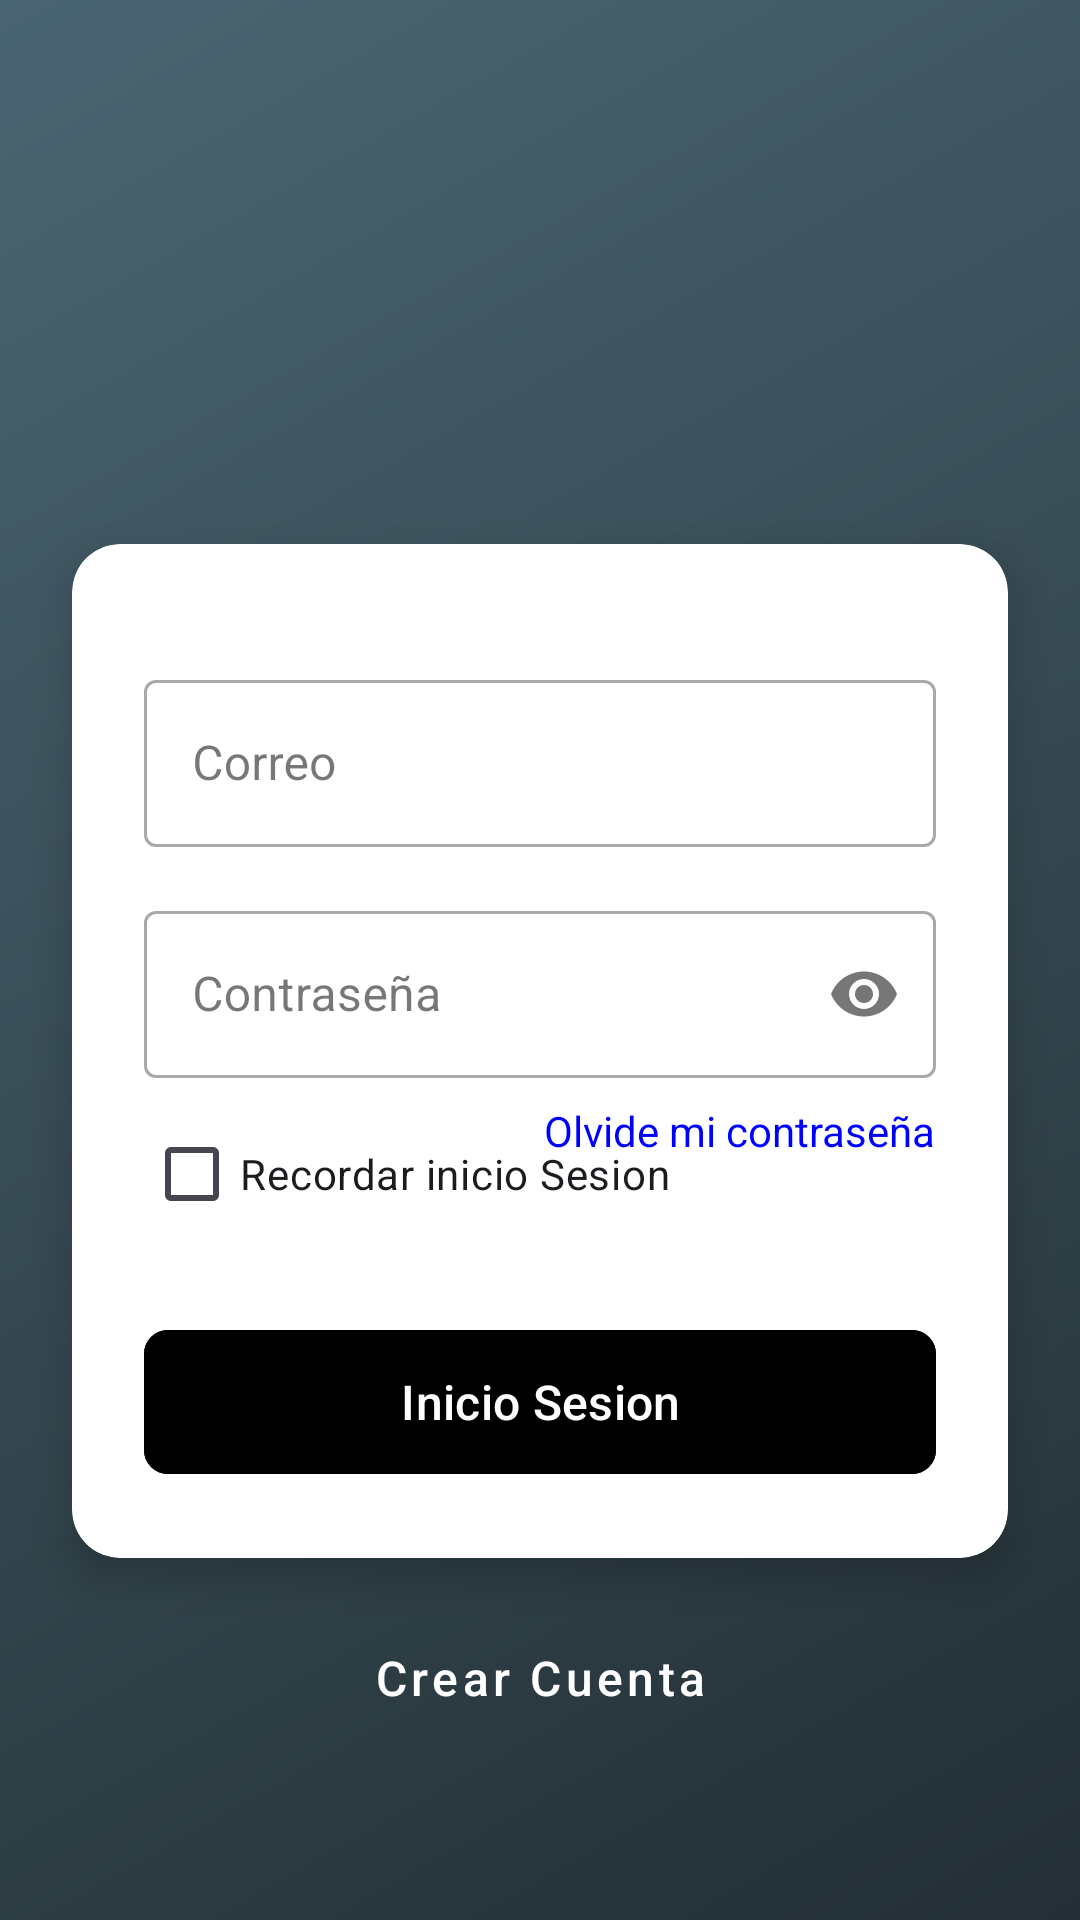

This screen was rendered from an Android layout file. Write that file and the resources it references.
<!-- AndroidManifest.xml: application theme Theme.CarKier -->
<!-- res/layout/activity_inicio_sesion.xml -->
<?xml version="1.0" encoding="utf-8"?>
<androidx.constraintlayout.widget.ConstraintLayout xmlns:android="http://schemas.android.com/apk/res/android"
    xmlns:app="http://schemas.android.com/apk/res-auto"
    xmlns:tools="http://schemas.android.com/tools"
    xmlns:xsi="http://www.w3.org/2001/XMLSchema-instance"
    android:layout_width="match_parent"
    android:layout_height="match_parent"
    android:background="@drawable/login_gradient_background"
    tools:context=".InicioSesion">

    <androidx.cardview.widget.CardView
        android:id="@+id/loginCardView"
        android:layout_width="0dp"
        android:layout_height="wrap_content"
        android:layout_marginStart="24dp"
        android:layout_marginEnd="24dp"
        app:cardBackgroundColor="#FFFFFF"
        app:cardCornerRadius="16dp"
        app:cardElevation="8dp"
        app:layout_constraintBottom_toBottomOf="parent"
        app:layout_constraintEnd_toEndOf="parent"
        app:layout_constraintStart_toStartOf="parent"
        app:layout_constraintTop_toTopOf="parent"
        app:layout_constraintVertical_bias="0.6">

        <androidx.constraintlayout.widget.ConstraintLayout
            android:layout_width="match_parent"
            android:layout_height="match_parent"
            android:padding="24dp">

            <com.google.android.material.textfield.TextInputLayout
                android:id="@+id/emailInputLayout"
                style="@style/Widget.MaterialComponents.TextInputLayout.OutlinedBox"
                android:layout_width="match_parent"
                android:layout_height="wrap_content"
                android:layout_marginTop="16dp"
                android:hint="@string/iniciosesion_correo"
                app:endIconMode="clear_text"
                app:layout_constraintEnd_toEndOf="parent"
                app:layout_constraintStart_toStartOf="parent"
                app:layout_constraintTop_toTopOf="parent"
                app:startIconDrawable="@drawable/ic_email">

                <com.google.android.material.textfield.TextInputEditText
                    android:id="@+id/txtEmail"
                    android:layout_width="match_parent"
                    android:layout_height="wrap_content"
                    android:textColorHint="@color/black"
                    android:inputType="textEmailAddress" />
            </com.google.android.material.textfield.TextInputLayout>

            <com.google.android.material.textfield.TextInputLayout
                android:id="@+id/passwordInputLayout"
                style="@style/Widget.MaterialComponents.TextInputLayout.OutlinedBox"
                android:layout_width="match_parent"
                android:layout_height="wrap_content"
                android:layout_marginTop="16dp"
                android:hint="@string/iniciosesion_contra"
                app:endIconMode="password_toggle"
                app:layout_constraintEnd_toEndOf="parent"
                app:layout_constraintStart_toStartOf="parent"
                app:layout_constraintTop_toBottomOf="@+id/emailInputLayout"
                app:startIconDrawable="@drawable/ic_lock">

                <com.google.android.material.textfield.TextInputEditText
                    android:id="@+id/txtContra"
                    android:layout_width="match_parent"
                    android:layout_height="wrap_content"
                    android:inputType="textPassword"
                    android:textSize="16sp" />
            </com.google.android.material.textfield.TextInputLayout>

            <TextView
                android:id="@+id/txtOlvideContra"
                android:layout_width="wrap_content"
                android:layout_height="wrap_content"
                android:layout_marginTop="8dp"
                android:clickable="true"
                android:focusable="true"
                android:text="@string/iniciosesion_olvidecontra"
                android:textColor="@color/azul"
                android:textSize="14sp"
                app:layout_constraintEnd_toEndOf="parent"
                app:layout_constraintTop_toBottomOf="@+id/passwordInputLayout" />

            <CheckBox
                android:id="@+id/chbRecordarContrasenia"
                android:layout_width="wrap_content"
                android:layout_height="wrap_content"
                android:layout_marginTop="8dp"
                android:text="@string/iniciosesion_recordar"
                android:textSize="14sp"
                app:layout_constraintStart_toStartOf="parent"
                app:layout_constraintTop_toBottomOf="@+id/passwordInputLayout" />

            <com.google.android.material.button.MaterialButton
                android:id="@+id/btnInicioSesion"
                android:layout_width="0dp"
                android:layout_height="56dp"
                android:layout_marginTop="24dp"
                android:backgroundTint="@color/black"
                android:text="@string/iniciosesion_btn_inicio"
                android:textAllCaps="false"
                android:textSize="16sp"
                app:cornerRadius="8dp"
                app:layout_constraintEnd_toEndOf="parent"
                app:layout_constraintStart_toStartOf="parent"
                app:layout_constraintTop_toBottomOf="@+id/chbRecordarContrasenia" />

        </androidx.constraintlayout.widget.ConstraintLayout>
    </androidx.cardview.widget.CardView>

    <ImageView
        android:id="@+id/imgLogo"
        android:layout_width="200dp"
        android:layout_height="150dp"
        android:layout_marginBottom="40dp"
        android:contentDescription="App Logo"
        app:layout_constraintBottom_toTopOf="@+id/loginCardView"
        app:layout_constraintEnd_toEndOf="parent"
        app:layout_constraintStart_toStartOf="parent"
        app:srcCompat="@drawable/logo" />

    <com.google.android.material.button.MaterialButton
        android:id="@+id/btnCrearCuenta"
        style="@style/Widget.MaterialComponents.Button.TextButton"
        android:layout_width="wrap_content"
        android:layout_height="wrap_content"
        android:layout_marginTop="16dp"
        android:text="@string/iniciosesion_crearcuenta"
        android:textAllCaps="false"
        android:textColor="@color/white"
        android:background="@color/black"
        android:textSize="16sp"
        app:layout_constraintEnd_toEndOf="parent"
        app:layout_constraintStart_toStartOf="parent"
        app:layout_constraintTop_toBottomOf="@+id/loginCardView" />

</androidx.constraintlayout.widget.ConstraintLayout>
<!-- resources referenced by this layout -->
<resources>
  <color name="azul">#0000FF</color>
  <color name="black">#FF000000</color>
  <color name="white">#FFFFFFFF</color>
  <!-- drawable login_gradient_background (drawable) -->
  <?xml version="1.0" encoding="utf-8"?>
  <shape xmlns:android="http://schemas.android.com/apk/res/android"
      android:shape="rectangle">
      <gradient
          android:angle="135"
          android:endColor="#4A6572"
          android:startColor="#232F34"
          android:type="linear" />
  </shape>
  <string name="iniciosesion_btn_inicio">Inicio Sesion</string>
  <string name="iniciosesion_contra">Contraseña</string>
  <string name="iniciosesion_correo">Correo</string>
  <string name="iniciosesion_crearcuenta">Crear Cuenta</string>
  <string name="iniciosesion_olvidecontra">Olvide mi contraseña</string>
  <string name="iniciosesion_recordar">Recordar inicio Sesion</string>
  <style name="Theme.CarKier" parent="Base.Theme.CarKier" />
  <style name="Base.Theme.CarKier" parent="Theme.Material3.DayNight.NoActionBar">
          
          
      </style>
</resources>
